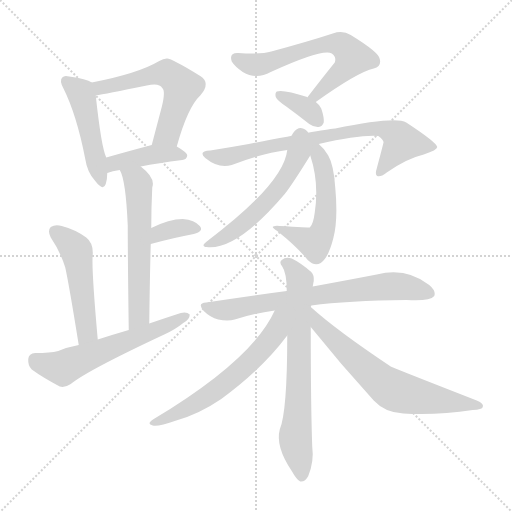
t = 0.00 s
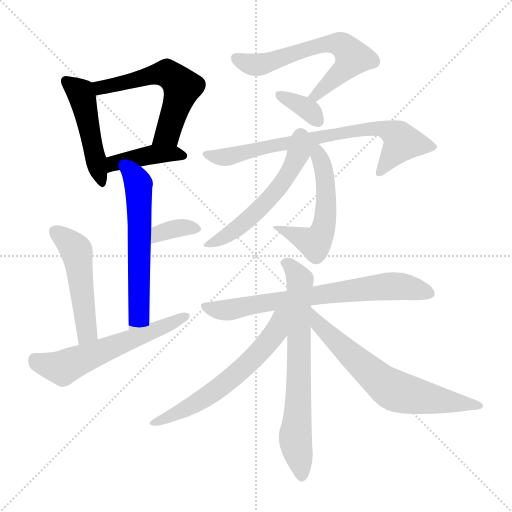
t = 2.26 s
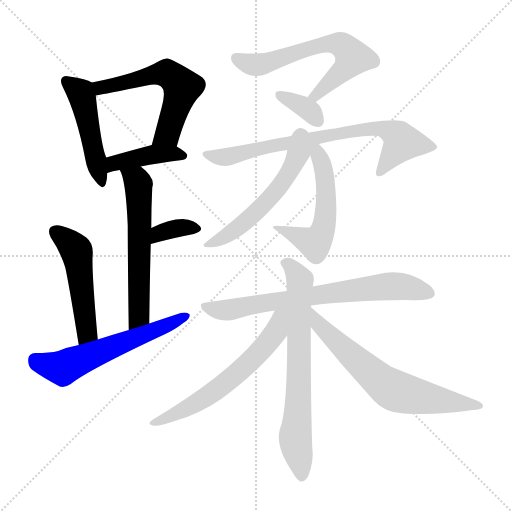
t = 4.51 s
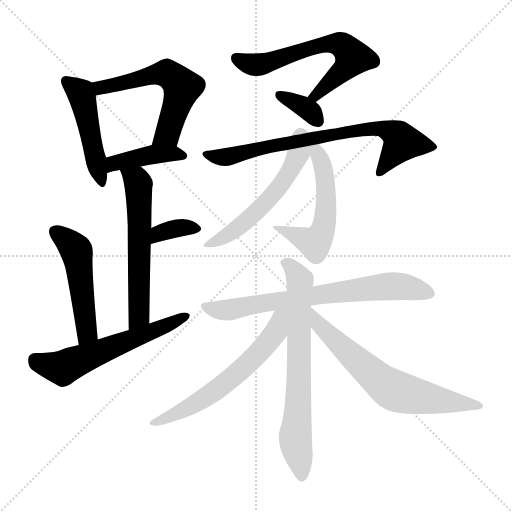
t = 6.76 s
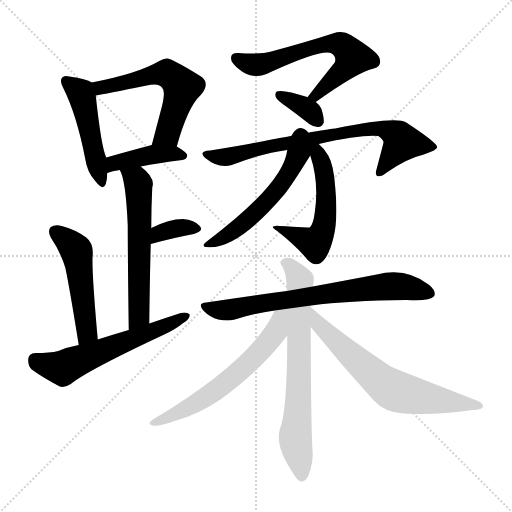
t = 9.02 s
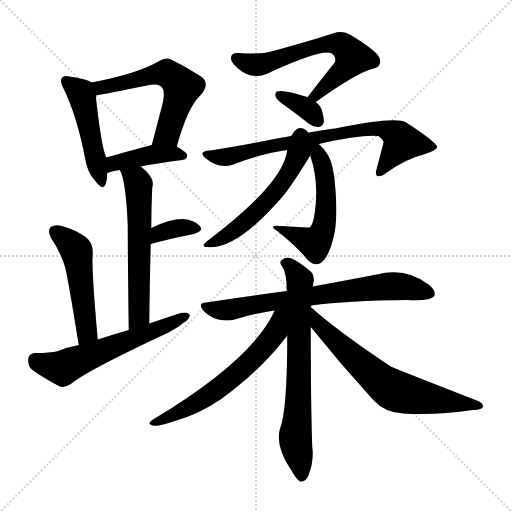
t = 11.27 s

The animated SVG that drew these frames (rendered in a browser with its animation timeline set to each time). Animation: 16 CSS @keyframes rules; one cycle of 11.27 s.

<svg version="1.1" viewBox="0 0 1024 1024" xmlns="http://www.w3.org/2000/svg">
  <g stroke="lightgray" stroke-dasharray="1,1" stroke-width="1" transform="scale(4, 4)">
    <line x1="0" y1="0" x2="256" y2="256"></line>
    <line x1="256" y1="0" x2="0" y2="256"></line>
    <line x1="128" y1="0" x2="128" y2="256"></line>
    <line x1="0" y1="128" x2="256" y2="128"></line>
  </g>
<g transform="scale(1, -1) translate(0, -900)">
   <style type="text/css">
    @keyframes keyframes0 {
      from {
       stroke: blue;
       stroke-dashoffset: 475;
       stroke-width: 128;
       }
       61% {
       animation-timing-function: step-end;
       stroke: blue;
       stroke-dashoffset: 0;
       stroke-width: 128;
       }
       to {
       stroke: black;
       stroke-width: 1024;
       }
       }
       #make-me-a-hanzi-animation-0 {
         animation: keyframes0 0.636556s both;
         animation-delay: 0.000000s;
         animation-timing-function: linear;
       }
    @keyframes keyframes1 {
      from {
       stroke: blue;
       stroke-dashoffset: 570;
       stroke-width: 128;
       }
       65% {
       animation-timing-function: step-end;
       stroke: blue;
       stroke-dashoffset: 0;
       stroke-width: 128;
       }
       to {
       stroke: black;
       stroke-width: 1024;
       }
       }
       #make-me-a-hanzi-animation-1 {
         animation: keyframes1 0.713867s both;
         animation-delay: 0.636556s;
         animation-timing-function: linear;
       }
    @keyframes keyframes2 {
      from {
       stroke: blue;
       stroke-dashoffset: 409;
       stroke-width: 128;
       }
       57% {
       animation-timing-function: step-end;
       stroke: blue;
       stroke-dashoffset: 0;
       stroke-width: 128;
       }
       to {
       stroke: black;
       stroke-width: 1024;
       }
       }
       #make-me-a-hanzi-animation-2 {
         animation: keyframes2 0.582845s both;
         animation-delay: 1.350423s;
         animation-timing-function: linear;
       }
    @keyframes keyframes3 {
      from {
       stroke: blue;
       stroke-dashoffset: 586;
       stroke-width: 128;
       }
       66% {
       animation-timing-function: step-end;
       stroke: blue;
       stroke-dashoffset: 0;
       stroke-width: 128;
       }
       to {
       stroke: black;
       stroke-width: 1024;
       }
       }
       #make-me-a-hanzi-animation-3 {
         animation: keyframes3 0.726888s both;
         animation-delay: 1.933268s;
         animation-timing-function: linear;
       }
    @keyframes keyframes4 {
      from {
       stroke: blue;
       stroke-dashoffset: 349;
       stroke-width: 128;
       }
       53% {
       animation-timing-function: step-end;
       stroke: blue;
       stroke-dashoffset: 0;
       stroke-width: 128;
       }
       to {
       stroke: black;
       stroke-width: 1024;
       }
       }
       #make-me-a-hanzi-animation-4 {
         animation: keyframes4 0.534017s both;
         animation-delay: 2.660156s;
         animation-timing-function: linear;
       }
    @keyframes keyframes5 {
      from {
       stroke: blue;
       stroke-dashoffset: 496;
       stroke-width: 128;
       }
       62% {
       animation-timing-function: step-end;
       stroke: blue;
       stroke-dashoffset: 0;
       stroke-width: 128;
       }
       to {
       stroke: black;
       stroke-width: 1024;
       }
       }
       #make-me-a-hanzi-animation-5 {
         animation: keyframes5 0.653646s both;
         animation-delay: 3.194173s;
         animation-timing-function: linear;
       }
    @keyframes keyframes6 {
      from {
       stroke: blue;
       stroke-dashoffset: 583;
       stroke-width: 128;
       }
       65% {
       animation-timing-function: step-end;
       stroke: blue;
       stroke-dashoffset: 0;
       stroke-width: 128;
       }
       to {
       stroke: black;
       stroke-width: 1024;
       }
       }
       #make-me-a-hanzi-animation-6 {
         animation: keyframes6 0.724447s both;
         animation-delay: 3.847819s;
         animation-timing-function: linear;
       }
    @keyframes keyframes7 {
      from {
       stroke: blue;
       stroke-dashoffset: 625;
       stroke-width: 128;
       }
       67% {
       animation-timing-function: step-end;
       stroke: blue;
       stroke-dashoffset: 0;
       stroke-width: 128;
       }
       to {
       stroke: black;
       stroke-width: 1024;
       }
       }
       #make-me-a-hanzi-animation-7 {
         animation: keyframes7 0.758626s both;
         animation-delay: 4.572266s;
         animation-timing-function: linear;
       }
    @keyframes keyframes8 {
      from {
       stroke: blue;
       stroke-dashoffset: 348;
       stroke-width: 128;
       }
       53% {
       animation-timing-function: step-end;
       stroke: blue;
       stroke-dashoffset: 0;
       stroke-width: 128;
       }
       to {
       stroke: black;
       stroke-width: 1024;
       }
       }
       #make-me-a-hanzi-animation-8 {
         animation: keyframes8 0.533203s both;
         animation-delay: 5.330892s;
         animation-timing-function: linear;
       }
    @keyframes keyframes9 {
      from {
       stroke: blue;
       stroke-dashoffset: 736;
       stroke-width: 128;
       }
       71% {
       animation-timing-function: step-end;
       stroke: blue;
       stroke-dashoffset: 0;
       stroke-width: 128;
       }
       to {
       stroke: black;
       stroke-width: 1024;
       }
       }
       #make-me-a-hanzi-animation-9 {
         animation: keyframes9 0.848958s both;
         animation-delay: 5.864095s;
         animation-timing-function: linear;
       }
    @keyframes keyframes10 {
      from {
       stroke: blue;
       stroke-dashoffset: 534;
       stroke-width: 128;
       }
       63% {
       animation-timing-function: step-end;
       stroke: blue;
       stroke-dashoffset: 0;
       stroke-width: 128;
       }
       to {
       stroke: black;
       stroke-width: 1024;
       }
       }
       #make-me-a-hanzi-animation-10 {
         animation: keyframes10 0.684570s both;
         animation-delay: 6.713053s;
         animation-timing-function: linear;
       }
    @keyframes keyframes11 {
      from {
       stroke: blue;
       stroke-dashoffset: 550;
       stroke-width: 128;
       }
       64% {
       animation-timing-function: step-end;
       stroke: blue;
       stroke-dashoffset: 0;
       stroke-width: 128;
       }
       to {
       stroke: black;
       stroke-width: 1024;
       }
       }
       #make-me-a-hanzi-animation-11 {
         animation: keyframes11 0.697591s both;
         animation-delay: 7.397624s;
         animation-timing-function: linear;
       }
    @keyframes keyframes12 {
      from {
       stroke: blue;
       stroke-dashoffset: 713;
       stroke-width: 128;
       }
       70% {
       animation-timing-function: step-end;
       stroke: blue;
       stroke-dashoffset: 0;
       stroke-width: 128;
       }
       to {
       stroke: black;
       stroke-width: 1024;
       }
       }
       #make-me-a-hanzi-animation-12 {
         animation: keyframes12 0.830241s both;
         animation-delay: 8.095215s;
         animation-timing-function: linear;
       }
    @keyframes keyframes13 {
      from {
       stroke: blue;
       stroke-dashoffset: 695;
       stroke-width: 128;
       }
       69% {
       animation-timing-function: step-end;
       stroke: blue;
       stroke-dashoffset: 0;
       stroke-width: 128;
       }
       to {
       stroke: black;
       stroke-width: 1024;
       }
       }
       #make-me-a-hanzi-animation-13 {
         animation: keyframes13 0.815592s both;
         animation-delay: 8.925456s;
         animation-timing-function: linear;
       }
    @keyframes keyframes14 {
      from {
       stroke: blue;
       stroke-dashoffset: 605;
       stroke-width: 128;
       }
       66% {
       animation-timing-function: step-end;
       stroke: blue;
       stroke-dashoffset: 0;
       stroke-width: 128;
       }
       to {
       stroke: black;
       stroke-width: 1024;
       }
       }
       #make-me-a-hanzi-animation-14 {
         animation: keyframes14 0.742350s both;
         animation-delay: 9.741048s;
         animation-timing-function: linear;
       }
    @keyframes keyframes15 {
      from {
       stroke: blue;
       stroke-dashoffset: 662;
       stroke-width: 128;
       }
       68% {
       animation-timing-function: step-end;
       stroke: blue;
       stroke-dashoffset: 0;
       stroke-width: 128;
       }
       to {
       stroke: black;
       stroke-width: 1024;
       }
       }
       #make-me-a-hanzi-animation-15 {
         animation: keyframes15 0.788737s both;
         animation-delay: 10.483398s;
         animation-timing-function: linear;
       }
</style>
<path d="M 183.5 735.0 Q 173.5 742.0 138.5 747.0 Q 128.5 750.0 124.5 745.0 Q 118.5 739.0 126.5 724.0 Q 153.5 670.0 170.5 582.0 Q 174.5 555.0 190.5 538.0 Q 206.5 517.0 211.5 532.0 Q 214.5 541.0 214.5 554.0 L 212.5 585.0 Q 202.5 606.0 191.5 709.0 C 188.5 732.0 188.5 732.0 183.5 735.0 Z" fill="lightgray"></path> 
<path d="M 353.5 607.0 Q 375.5 686.0 400.5 709.0 Q 422.5 734.0 400.5 748.0 Q 342.5 784.0 333.5 783.0 Q 326.5 783.0 318.5 778.0 Q 276.5 753.0 183.5 735.0 C 154.5 729.0 161.5 704.0 191.5 709.0 Q 209.5 712.0 293.5 729.0 Q 318.5 735.0 324.5 724.0 Q 331.5 718.0 323.5 686.0 Q 314.5 652.0 303.5 610.0 C 295.5 581.0 345.5 578.0 353.5 607.0 Z" fill="lightgray"></path> 
<path d="M 281.5 567.0 Q 315.5 574.0 364.5 580.0 Q 373.5 581.0 374.5 589.0 Q 374.5 595.0 353.5 607.0 C 334.5 618.0 332.5 618.0 303.5 610.0 Q 254.5 597.0 212.5 585.0 C 183.5 577.0 186.5 544.0 214.5 554.0 Q 224.5 558.0 239.5 560.0 L 281.5 567.0 Z" fill="lightgray"></path> 
<path d="M 298.5 253.0 Q 299.5 340.0 301.5 412.0 L 302.5 444.0 Q 302.5 484.0 304.5 525.0 Q 311.5 544.0 281.5 567.0 C 258.5 586.0 227.5 588.0 239.5 560.0 Q 251.5 541.0 255.5 449.0 Q 255.5 383.0 257.5 240.0 C 257.5 210.0 298.5 223.0 298.5 253.0 Z" fill="lightgray"></path> 
<path d="M 301.5 412.0 Q 349.5 425.0 387.5 432.0 Q 408.5 438.0 399.5 448.0 Q 389.5 460.0 365.5 462.0 Q 338.5 462.0 302.5 444.0 C 275.5 431.0 272.5 404.0 301.5 412.0 Z" fill="lightgray"></path> 
<path d="M 195.5 221.0 Q 182.5 366.0 185.5 392.0 Q 186.5 414.0 172.5 425.0 Q 150.5 441.0 123.5 448.0 Q 110.5 452.0 101.5 446.0 Q 94.5 439.0 101.5 425.0 Q 120.5 397.0 130.5 365.0 Q 137.5 334.0 157.5 210.0 C 162.5 180.0 198.5 191.0 195.5 221.0 Z" fill="lightgray"></path> 
<path d="M 157.5 210.0 Q 135.5 206.0 116.5 198.0 Q 100.5 194.0 70.5 194.0 Q 57.5 193.0 56.5 182.0 Q 55.5 169.0 63.5 161.0 Q 85.5 145.0 119.5 127.0 Q 129.5 124.0 141.5 132.0 Q 174.5 159.0 328.5 231.0 Q 350.5 241.0 366.5 254.0 Q 379.5 261.0 379.5 271.0 Q 373.5 277.0 361.5 274.0 Q 330.5 264.0 298.5 253.0 L 257.5 240.0 Q 226.5 231.0 195.5 221.0 L 157.5 210.0 Z" fill="lightgray"></path> 
<path d="M 631.5 696.0 Q 715.5 756.0 747.5 763.0 Q 763.5 767.0 759.5 782.0 Q 758.5 795.0 701.5 830.0 Q 685.5 840.0 665.5 833.0 Q 616.5 817.0 542.5 797.0 Q 523.5 791.0 476.5 794.0 Q 457.5 795.0 463.5 777.0 Q 469.5 767.0 485.5 756.0 Q 512.5 740.0 541.5 756.0 Q 646.5 804.0 663.5 793.0 Q 673.5 786.0 669.5 775.0 Q 644.5 744.0 614.5 705.0 C 596.5 681.0 607.5 679.0 631.5 696.0 Z" fill="lightgray"></path> 
<path d="M 614.5 705.0 Q 615.5 706.0 614.5 706.0 Q 565.5 722.0 553.5 717.0 Q 549.5 714.0 551.5 706.0 Q 554.5 699.0 572.5 687.0 Q 594.5 671.0 618.5 652.0 Q 628.5 645.0 637.5 646.0 Q 644.5 647.0 647.5 655.0 Q 648.5 665.0 642.5 683.0 Q 639.5 690.0 631.5 696.0 C 608.5 715.0 638.5 687.0 614.5 705.0 Z" fill="lightgray"></path> 
<path d="M 637.5 612.0 Q 721.5 631.0 756.5 628.0 Q 769.5 619.0 766.5 613.0 Q 766.5 612.0 753.5 563.0 Q 749.5 551.0 754.5 548.0 Q 760.5 545.0 773.5 555.0 Q 813.5 583.0 847.5 591.0 Q 874.5 600.0 874.5 606.0 Q 873.5 615.0 812.5 655.0 Q 791.5 668.0 670.5 643.0 Q 657.5 643.0 497.5 612.0 Q 458.5 605.0 420.5 599.0 Q 395.5 598.0 410.5 584.0 Q 437.5 562.0 463.5 570.0 Q 526.5 594.0 574.5 600.0 L 637.5 612.0 Z" fill="lightgray"></path> 
<path d="M 620.5 589.0 Q 638.5 535.0 629.5 475.0 Q 626.5 451.0 619.5 445.0 Q 618.5 445.0 558.5 448.0 Q 551.5 449.0 546.5 447.0 Q 542.5 446.0 554.5 438.0 Q 593.5 407.0 615.5 380.0 Q 628.5 367.0 641.5 374.0 Q 656.5 384.0 666.5 423.0 Q 676.5 460.0 670.5 525.0 Q 667.5 570.0 656.5 589.0 Q 649.5 602.0 637.5 612.0 C 615.5 632.0 611.5 618.0 620.5 589.0 Z" fill="lightgray"></path> 
<path d="M 574.5 600.0 Q 567.5 533.0 413.5 417.0 Q 400.5 407.0 413.5 406.0 Q 473.5 399.0 569.5 512.0 Q 584.5 531.0 620.5 589.0 C 641.5 623.0 590.5 688.0 574.5 600.0 Z" fill="lightgray"></path> 
<path d="M 622.5 289.0 Q 695.5 299.0 813.5 300.0 Q 859.5 297.0 868.5 308.0 Q 872.5 318.0 858.5 330.0 Q 812.5 366.0 753.5 351.0 Q 701.5 341.0 625.5 327.0 L 573.5 318.0 Q 497.5 308.0 412.5 295.0 Q 393.5 294.0 407.5 278.0 Q 420.5 265.0 436.5 261.0 Q 455.5 257.0 469.5 261.0 Q 506.5 273.0 549.5 279.0 L 622.5 289.0 Z" fill="lightgray"></path> 
<path d="M 621.5 286.0 Q 621.5 287.0 622.5 289.0 L 625.5 327.0 Q 626.5 334.0 627.5 338.0 Q 628.5 350.0 622.5 356.0 Q 600.5 375.0 583.5 383.0 Q 571.5 387.0 563.5 380.0 Q 557.5 376.0 564.5 367.0 Q 573.5 354.0 573.5 318.0 L 574.5 229.0 Q 574.5 76.0 559.5 41.0 Q 550.5 7.0 583.5 -42.0 Q 593.5 -60.0 600.5 -63.0 Q 610.5 -64.0 616.5 -52.0 Q 628.5 -22.0 624.5 6.0 Q 621.5 87.0 621.5 246.0 L 621.5 286.0 Z" fill="lightgray"></path> 
<path d="M 549.5 279.0 Q 504.5 180.0 307.5 62.0 Q 291.5 52.0 305.5 49.0 Q 315.5 46.0 352.5 59.0 Q 398.5 72.0 442.5 102.0 Q 524.5 162.0 574.5 229.0 C 619.5 288.0 564.5 310.0 549.5 279.0 Z" fill="lightgray"></path> 
<path d="M 621.5 246.0 Q 682.5 170.0 747.5 99.0 Q 769.5 75.0 806.5 73.0 Q 873.5 69.0 945.5 80.0 Q 964.5 81.0 965.5 86.0 Q 968.5 93.0 953.5 99.0 Q 784.5 165.0 781.5 167.0 Q 673.5 239.0 621.5 286.0 C 599.5 306.0 602.5 269.0 621.5 246.0 Z" fill="lightgray"></path> 
      <clipPath id="make-me-a-hanzi-clip-0">
      <path d="M 183.5 735.0 Q 173.5 742.0 138.5 747.0 Q 128.5 750.0 124.5 745.0 Q 118.5 739.0 126.5 724.0 Q 153.5 670.0 170.5 582.0 Q 174.5 555.0 190.5 538.0 Q 206.5 517.0 211.5 532.0 Q 214.5 541.0 214.5 554.0 L 212.5 585.0 Q 202.5 606.0 191.5 709.0 C 188.5 732.0 188.5 732.0 183.5 735.0 Z" fill="lightgray"></path>
      </clipPath>
      <path clip-path="url(#make-me-a-hanzi-clip-0)" d="M 132.5 738.0 L 160.5 715.0 L 164.5 705.0 L 201.5 537.0 " fill="none" id="make-me-a-hanzi-animation-0" stroke-dasharray="347 694" stroke-linecap="round"></path>

      <clipPath id="make-me-a-hanzi-clip-1">
      <path d="M 353.5 607.0 Q 375.5 686.0 400.5 709.0 Q 422.5 734.0 400.5 748.0 Q 342.5 784.0 333.5 783.0 Q 326.5 783.0 318.5 778.0 Q 276.5 753.0 183.5 735.0 C 154.5 729.0 161.5 704.0 191.5 709.0 Q 209.5 712.0 293.5 729.0 Q 318.5 735.0 324.5 724.0 Q 331.5 718.0 323.5 686.0 Q 314.5 652.0 303.5 610.0 C 295.5 581.0 345.5 578.0 353.5 607.0 Z" fill="lightgray"></path>
      </clipPath>
      <path clip-path="url(#make-me-a-hanzi-clip-1)" d="M 193.5 717.0 L 201.5 725.0 L 311.5 752.0 L 334.5 752.0 L 354.5 738.0 L 364.5 726.0 L 338.5 642.0 L 323.5 623.0 L 310.5 617.0 " fill="none" id="make-me-a-hanzi-animation-1" stroke-dasharray="442 884" stroke-linecap="round"></path>

      <clipPath id="make-me-a-hanzi-clip-2">
      <path d="M 281.5 567.0 Q 315.5 574.0 364.5 580.0 Q 373.5 581.0 374.5 589.0 Q 374.5 595.0 353.5 607.0 C 334.5 618.0 332.5 618.0 303.5 610.0 Q 254.5 597.0 212.5 585.0 C 183.5 577.0 186.5 544.0 214.5 554.0 Q 224.5 558.0 239.5 560.0 L 281.5 567.0 Z" fill="lightgray"></path>
      </clipPath>
      <path clip-path="url(#make-me-a-hanzi-clip-2)" d="M 218.5 562.0 L 238.5 577.0 L 300.5 590.0 L 365.5 589.0 " fill="none" id="make-me-a-hanzi-animation-2" stroke-dasharray="281 562" stroke-linecap="round"></path>

      <clipPath id="make-me-a-hanzi-clip-3">
      <path d="M 298.5 253.0 Q 299.5 340.0 301.5 412.0 L 302.5 444.0 Q 302.5 484.0 304.5 525.0 Q 311.5 544.0 281.5 567.0 C 258.5 586.0 227.5 588.0 239.5 560.0 Q 251.5 541.0 255.5 449.0 Q 255.5 383.0 257.5 240.0 C 257.5 210.0 298.5 223.0 298.5 253.0 Z" fill="lightgray"></path>
      </clipPath>
      <path clip-path="url(#make-me-a-hanzi-clip-3)" d="M 246.5 560.0 L 274.5 539.0 L 277.5 519.0 L 278.5 279.0 L 273.5 261.0 L 261.5 250.0 " fill="none" id="make-me-a-hanzi-animation-3" stroke-dasharray="458 916" stroke-linecap="round"></path>

      <clipPath id="make-me-a-hanzi-clip-4">
      <path d="M 301.5 412.0 Q 349.5 425.0 387.5 432.0 Q 408.5 438.0 399.5 448.0 Q 389.5 460.0 365.5 462.0 Q 338.5 462.0 302.5 444.0 C 275.5 431.0 272.5 404.0 301.5 412.0 Z" fill="lightgray"></path>
      </clipPath>
      <path clip-path="url(#make-me-a-hanzi-clip-4)" d="M 308.5 417.0 L 313.5 428.0 L 329.5 438.0 L 370.5 446.0 L 390.5 442.0 " fill="none" id="make-me-a-hanzi-animation-4" stroke-dasharray="221 442" stroke-linecap="round"></path>

      <clipPath id="make-me-a-hanzi-clip-5">
      <path d="M 195.5 221.0 Q 182.5 366.0 185.5 392.0 Q 186.5 414.0 172.5 425.0 Q 150.5 441.0 123.5 448.0 Q 110.5 452.0 101.5 446.0 Q 94.5 439.0 101.5 425.0 Q 120.5 397.0 130.5 365.0 Q 137.5 334.0 157.5 210.0 C 162.5 180.0 198.5 191.0 195.5 221.0 Z" fill="lightgray"></path>
      </clipPath>
      <path clip-path="url(#make-me-a-hanzi-clip-5)" d="M 110.5 437.0 L 153.5 396.0 L 174.5 237.0 L 160.5 223.0 " fill="none" id="make-me-a-hanzi-animation-5" stroke-dasharray="368 736" stroke-linecap="round"></path>

      <clipPath id="make-me-a-hanzi-clip-6">
      <path d="M 157.5 210.0 Q 135.5 206.0 116.5 198.0 Q 100.5 194.0 70.5 194.0 Q 57.5 193.0 56.5 182.0 Q 55.5 169.0 63.5 161.0 Q 85.5 145.0 119.5 127.0 Q 129.5 124.0 141.5 132.0 Q 174.5 159.0 328.5 231.0 Q 350.5 241.0 366.5 254.0 Q 379.5 261.0 379.5 271.0 Q 373.5 277.0 361.5 274.0 Q 330.5 264.0 298.5 253.0 L 257.5 240.0 Q 226.5 231.0 195.5 221.0 L 157.5 210.0 Z" fill="lightgray"></path>
      </clipPath>
      <path clip-path="url(#make-me-a-hanzi-clip-6)" d="M 69.5 181.0 L 125.5 164.0 L 373.5 268.0 " fill="none" id="make-me-a-hanzi-animation-6" stroke-dasharray="455 910" stroke-linecap="round"></path>

      <clipPath id="make-me-a-hanzi-clip-7">
      <path d="M 631.5 696.0 Q 715.5 756.0 747.5 763.0 Q 763.5 767.0 759.5 782.0 Q 758.5 795.0 701.5 830.0 Q 685.5 840.0 665.5 833.0 Q 616.5 817.0 542.5 797.0 Q 523.5 791.0 476.5 794.0 Q 457.5 795.0 463.5 777.0 Q 469.5 767.0 485.5 756.0 Q 512.5 740.0 541.5 756.0 Q 646.5 804.0 663.5 793.0 Q 673.5 786.0 669.5 775.0 Q 644.5 744.0 614.5 705.0 C 596.5 681.0 607.5 679.0 631.5 696.0 Z" fill="lightgray"></path>
      </clipPath>
      <path clip-path="url(#make-me-a-hanzi-clip-7)" d="M 472.5 783.0 L 509.5 770.0 L 526.5 772.0 L 627.5 806.0 L 666.5 813.0 L 682.5 810.0 L 705.5 785.0 L 700.5 776.0 L 632.5 708.0 L 622.5 709.0 " fill="none" id="make-me-a-hanzi-animation-7" stroke-dasharray="497 994" stroke-linecap="round"></path>

      <clipPath id="make-me-a-hanzi-clip-8">
      <path d="M 614.5 705.0 Q 615.5 706.0 614.5 706.0 Q 565.5 722.0 553.5 717.0 Q 549.5 714.0 551.5 706.0 Q 554.5 699.0 572.5 687.0 Q 594.5 671.0 618.5 652.0 Q 628.5 645.0 637.5 646.0 Q 644.5 647.0 647.5 655.0 Q 648.5 665.0 642.5 683.0 Q 639.5 690.0 631.5 696.0 C 608.5 715.0 638.5 687.0 614.5 705.0 Z" fill="lightgray"></path>
      </clipPath>
      <path clip-path="url(#make-me-a-hanzi-clip-8)" d="M 558.5 710.0 L 617.5 680.0 L 634.5 660.0 " fill="none" id="make-me-a-hanzi-animation-8" stroke-dasharray="220 440" stroke-linecap="round"></path>

      <clipPath id="make-me-a-hanzi-clip-9">
      <path d="M 637.5 612.0 Q 721.5 631.0 756.5 628.0 Q 769.5 619.0 766.5 613.0 Q 766.5 612.0 753.5 563.0 Q 749.5 551.0 754.5 548.0 Q 760.5 545.0 773.5 555.0 Q 813.5 583.0 847.5 591.0 Q 874.5 600.0 874.5 606.0 Q 873.5 615.0 812.5 655.0 Q 791.5 668.0 670.5 643.0 Q 657.5 643.0 497.5 612.0 Q 458.5 605.0 420.5 599.0 Q 395.5 598.0 410.5 584.0 Q 437.5 562.0 463.5 570.0 Q 526.5 594.0 574.5 600.0 L 637.5 612.0 Z" fill="lightgray"></path>
      </clipPath>
      <path clip-path="url(#make-me-a-hanzi-clip-9)" d="M 414.5 592.0 L 454.5 586.0 L 540.5 610.0 L 645.5 625.0 L 685.5 637.0 L 767.5 642.0 L 791.5 631.0 L 803.5 614.0 L 758.5 556.0 " fill="none" id="make-me-a-hanzi-animation-9" stroke-dasharray="608 1216" stroke-linecap="round"></path>

      <clipPath id="make-me-a-hanzi-clip-10">
      <path d="M 620.5 589.0 Q 638.5 535.0 629.5 475.0 Q 626.5 451.0 619.5 445.0 Q 618.5 445.0 558.5 448.0 Q 551.5 449.0 546.5 447.0 Q 542.5 446.0 554.5 438.0 Q 593.5 407.0 615.5 380.0 Q 628.5 367.0 641.5 374.0 Q 656.5 384.0 666.5 423.0 Q 676.5 460.0 670.5 525.0 Q 667.5 570.0 656.5 589.0 Q 649.5 602.0 637.5 612.0 C 615.5 632.0 611.5 618.0 620.5 589.0 Z" fill="lightgray"></path>
      </clipPath>
      <path clip-path="url(#make-me-a-hanzi-clip-10)" d="M 638.5 602.0 L 651.5 532.0 L 651.5 468.0 L 637.5 422.0 L 625.5 415.0 L 581.5 432.0 L 571.5 442.0 L 552.5 445.0 " fill="none" id="make-me-a-hanzi-animation-10" stroke-dasharray="406 812" stroke-linecap="round"></path>

      <clipPath id="make-me-a-hanzi-clip-11">
      <path d="M 574.5 600.0 Q 567.5 533.0 413.5 417.0 Q 400.5 407.0 413.5 406.0 Q 473.5 399.0 569.5 512.0 Q 584.5 531.0 620.5 589.0 C 641.5 623.0 590.5 688.0 574.5 600.0 Z" fill="lightgray"></path>
      </clipPath>
      <path clip-path="url(#make-me-a-hanzi-clip-11)" d="M 631.5 607.0 L 591.5 581.0 L 549.5 514.0 L 492.5 457.0 L 418.5 412.0 " fill="none" id="make-me-a-hanzi-animation-11" stroke-dasharray="422 844" stroke-linecap="round"></path>

      <clipPath id="make-me-a-hanzi-clip-12">
      <path d="M 622.5 289.0 Q 695.5 299.0 813.5 300.0 Q 859.5 297.0 868.5 308.0 Q 872.5 318.0 858.5 330.0 Q 812.5 366.0 753.5 351.0 Q 701.5 341.0 625.5 327.0 L 573.5 318.0 Q 497.5 308.0 412.5 295.0 Q 393.5 294.0 407.5 278.0 Q 420.5 265.0 436.5 261.0 Q 455.5 257.0 469.5 261.0 Q 506.5 273.0 549.5 279.0 L 622.5 289.0 Z" fill="lightgray"></path>
      </clipPath>
      <path clip-path="url(#make-me-a-hanzi-clip-12)" d="M 409.5 287.0 L 445.5 279.0 L 780.5 328.0 L 815.5 326.0 L 860.5 313.0 " fill="none" id="make-me-a-hanzi-animation-12" stroke-dasharray="585 1170" stroke-linecap="round"></path>

      <clipPath id="make-me-a-hanzi-clip-13">
      <path d="M 621.5 286.0 Q 621.5 287.0 622.5 289.0 L 625.5 327.0 Q 626.5 334.0 627.5 338.0 Q 628.5 350.0 622.5 356.0 Q 600.5 375.0 583.5 383.0 Q 571.5 387.0 563.5 380.0 Q 557.5 376.0 564.5 367.0 Q 573.5 354.0 573.5 318.0 L 574.5 229.0 Q 574.5 76.0 559.5 41.0 Q 550.5 7.0 583.5 -42.0 Q 593.5 -60.0 600.5 -63.0 Q 610.5 -64.0 616.5 -52.0 Q 628.5 -22.0 624.5 6.0 Q 621.5 87.0 621.5 246.0 L 621.5 286.0 Z" fill="lightgray"></path>
      </clipPath>
      <path clip-path="url(#make-me-a-hanzi-clip-13)" d="M 571.5 374.0 L 582.5 367.0 L 600.5 337.0 L 590.5 24.0 L 602.5 -53.0 " fill="none" id="make-me-a-hanzi-animation-13" stroke-dasharray="567 1134" stroke-linecap="round"></path>

      <clipPath id="make-me-a-hanzi-clip-14">
      <path d="M 549.5 279.0 Q 504.5 180.0 307.5 62.0 Q 291.5 52.0 305.5 49.0 Q 315.5 46.0 352.5 59.0 Q 398.5 72.0 442.5 102.0 Q 524.5 162.0 574.5 229.0 C 619.5 288.0 564.5 310.0 549.5 279.0 Z" fill="lightgray"></path>
      </clipPath>
      <path clip-path="url(#make-me-a-hanzi-clip-14)" d="M 568.5 276.0 L 536.5 215.0 L 474.5 153.0 L 390.5 92.0 L 309.5 55.0 " fill="none" id="make-me-a-hanzi-animation-14" stroke-dasharray="477 954" stroke-linecap="round"></path>

      <clipPath id="make-me-a-hanzi-clip-15">
      <path d="M 621.5 246.0 Q 682.5 170.0 747.5 99.0 Q 769.5 75.0 806.5 73.0 Q 873.5 69.0 945.5 80.0 Q 964.5 81.0 965.5 86.0 Q 968.5 93.0 953.5 99.0 Q 784.5 165.0 781.5 167.0 Q 673.5 239.0 621.5 286.0 C 599.5 306.0 602.5 269.0 621.5 246.0 Z" fill="lightgray"></path>
      </clipPath>
      <path clip-path="url(#make-me-a-hanzi-clip-15)" d="M 623.5 279.0 L 648.5 239.0 L 784.5 121.0 L 844.5 105.0 L 959.5 88.0 " fill="none" id="make-me-a-hanzi-animation-15" stroke-dasharray="534 1068" stroke-linecap="round"></path>

</g>
</svg>
